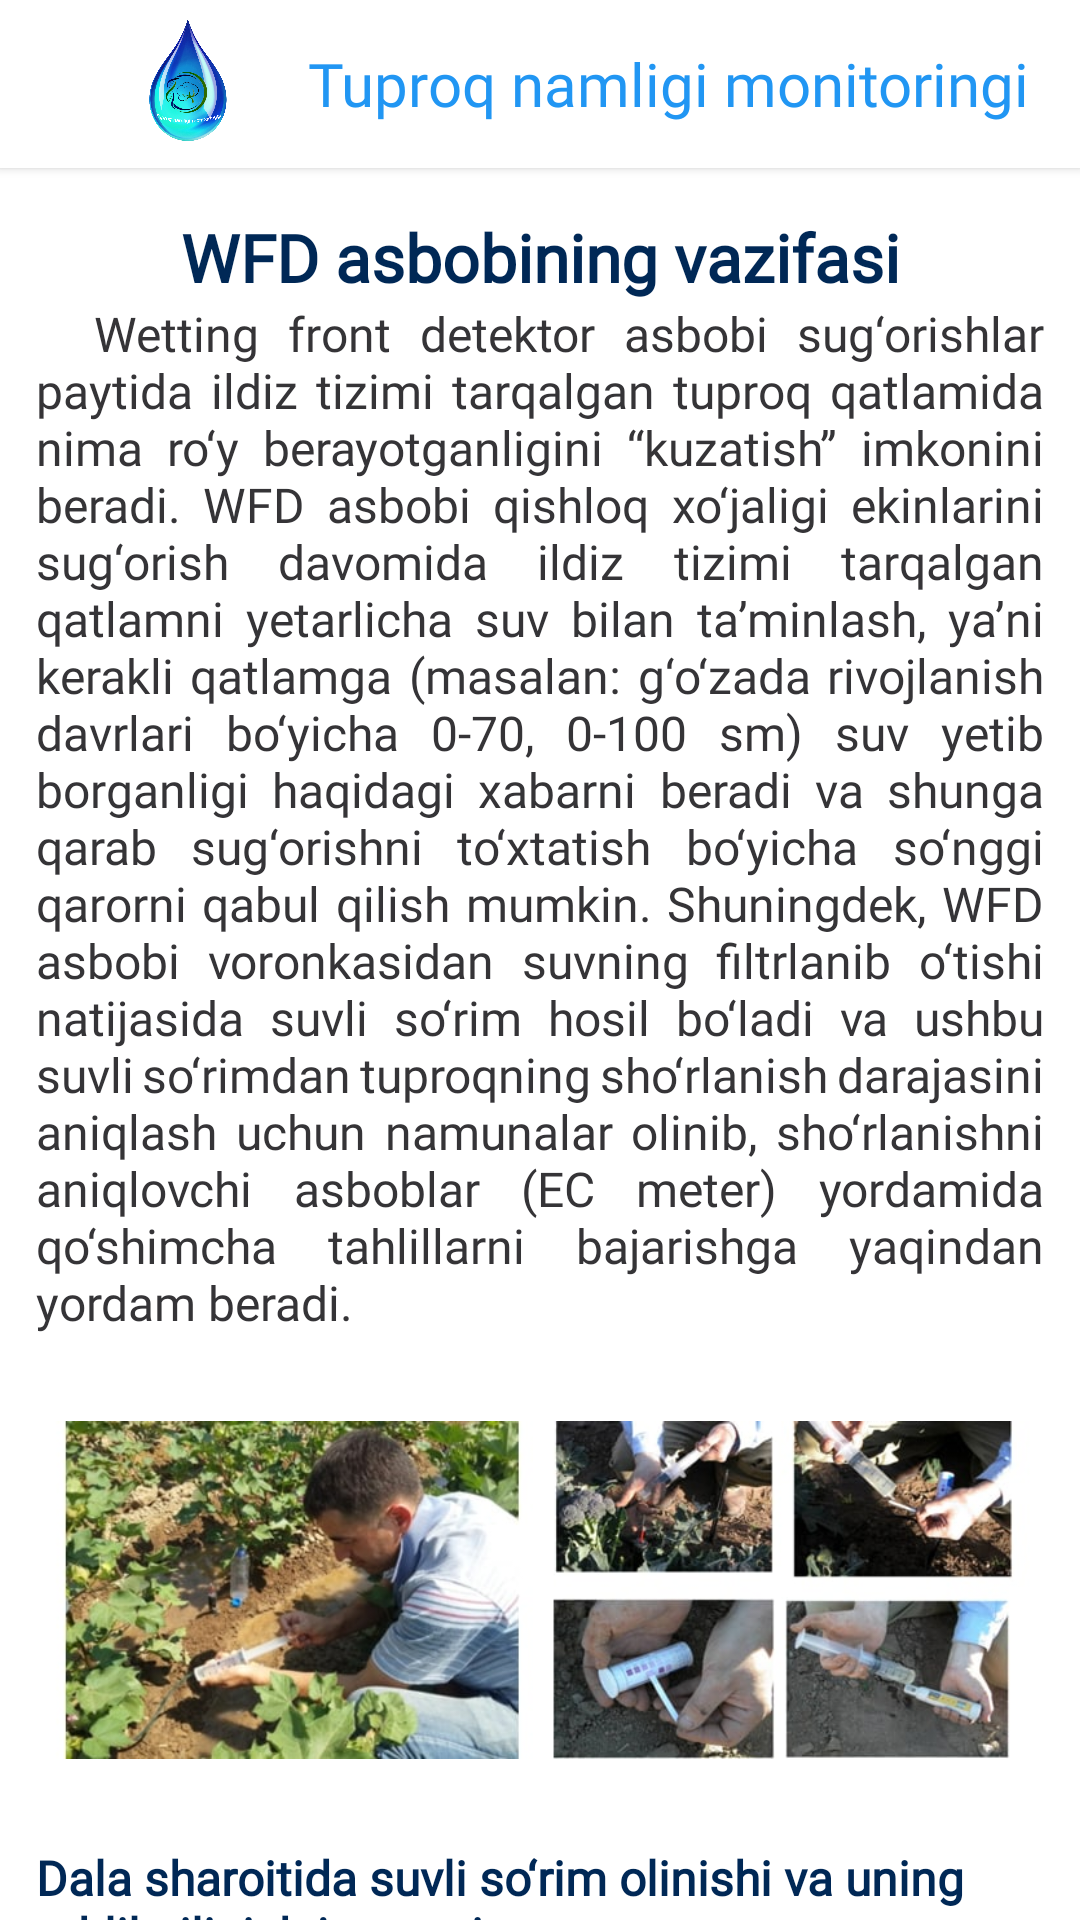

Reconstruct the res/layout file that produces this screen, plus the resources it refers to.
<!-- AndroidManifest.xml: application theme Theme.TuproqNamligiMonitoringg -->
<!-- res/layout/fragment_wfd_task.xml -->
<?xml version="1.0" encoding="utf-8"?>
<androidx.coordinatorlayout.widget.CoordinatorLayout xmlns:android="http://schemas.android.com/apk/res/android"
    xmlns:tools="http://schemas.android.com/tools"
    android:layout_width="match_parent"
    android:layout_height="match_parent"
    xmlns:app="http://schemas.android.com/apk/res-auto"
    tools:context=".ui.fragments.experience.wfd.WFDTaskFragment">

    <com.google.android.material.appbar.AppBarLayout
        android:id="@+id/appBar"
        android:layout_width="match_parent"
        android:layout_height="wrap_content"
        app:elevation="2dp"
        android:background="@color/white">

        <androidx.appcompat.widget.Toolbar
            android:id="@+id/toolbar"
            android:layout_width="match_parent"
            android:layout_height="?attr/actionBarSize">

            <LinearLayout
                android:layout_width="match_parent"
                android:layout_height="match_parent"
                android:gravity="center">

                <ImageView
                    android:layout_width="60dp"
                    android:layout_height="60dp"
                    android:src="@drawable/app_logo"/>

                <com.google.android.material.textview.MaterialTextView
                    android:layout_width="wrap_content"
                    android:layout_height="wrap_content"
                    android:text="@string/app_name"
                    android:layout_marginStart="10dp"
                    android:fontFamily="@font/intermedium"
                    android:textColor="#2196F3"
                    android:textSize="20sp"/>
            </LinearLayout>
        </androidx.appcompat.widget.Toolbar>

    </com.google.android.material.appbar.AppBarLayout>

    <androidx.core.widget.NestedScrollView
        android:layout_width="match_parent"
        android:layout_height="match_parent"
        android:overScrollMode="never"
        app:layout_behavior="com.google.android.material.appbar.AppBarLayout$ScrollingViewBehavior">

    <androidx.constraintlayout.widget.ConstraintLayout
        android:layout_width="match_parent"
        android:layout_height="match_parent"
        android:layout_marginHorizontal="12dp">

        <TextView
            android:id="@+id/tvExternalCharacters"
            android:layout_width="wrap_content"
            android:layout_height="wrap_content"
            android:textColor="@color/colortext1"
            android:textStyle="bold"
            android:layout_marginTop="15dp"
            android:layout_marginHorizontal="20dp"
            android:gravity="center"
            android:textSize="22sp"
            android:fontFamily="@font/interregular"
            android:text="@string/str_wfd_tasks"
            app:layout_constraintStart_toStartOf="parent"
            app:layout_constraintEnd_toEndOf="parent"
            app:layout_constraintTop_toTopOf="parent"/>

        <TextView
            android:id="@+id/tv2"
            android:layout_width="wrap_content"
            android:layout_height="wrap_content"
            android:text="@string/str_wdf_2"
            android:textColor="@color/colortext2"
            android:justificationMode="inter_word"
            android:textSize="16sp"
            android:fontFamily="@font/interregular"
            android:gravity="fill_horizontal"
            app:layout_constraintStart_toStartOf="parent"
            app:layout_constraintEnd_toEndOf="parent"
            app:layout_constraintTop_toBottomOf="@id/tvExternalCharacters"/>

        <ImageView
            android:id="@+id/iv1"
            android:layout_width="wrap_content"
            android:layout_height="150dp"
            android:src="@drawable/iv_wfd_1"
            android:layout_marginTop="10dp"
            app:layout_constraintStart_toStartOf="parent"
            app:layout_constraintEnd_toEndOf="parent"
            app:layout_constraintTop_toBottomOf="@id/tv2"/>

        <TextView
            android:id="@+id/tv3"
            android:layout_width="wrap_content"
            android:layout_height="wrap_content"
            android:text="@string/str_wfd_3"
            app:layout_constraintStart_toStartOf="parent"
            app:layout_constraintEnd_toEndOf="parent"
            android:textColor="@color/colortext1"
             android:textSize="16sp"
            android:fontFamily="@font/interregular"
            android:textStyle="bold"
            android:layout_marginVertical="10dp"
            app:layout_constraintTop_toBottomOf="@id/iv1"/>

        <TextView
            android:id="@+id/tv4"
            android:layout_width="wrap_content"
            android:layout_height="wrap_content"
            android:text="@string/str_wfd_4"
            android:textColor="@color/colortext2"
            android:justificationMode="inter_word"
             android:textSize="16sp"
            android:fontFamily="@font/interregular"
            android:gravity="fill_horizontal"
            app:layout_constraintStart_toStartOf="parent"
            app:layout_constraintEnd_toEndOf="parent"
            app:layout_constraintTop_toBottomOf="@id/tv3"/>
        <View
            android:layout_width="match_parent"
            android:layout_height="15dp"
            app:layout_constraintStart_toStartOf="parent"
            app:layout_constraintEnd_toEndOf="parent"
            app:layout_constraintTop_toBottomOf="@id/tv4"/>


    </androidx.constraintlayout.widget.ConstraintLayout>
    </androidx.core.widget.NestedScrollView>

</androidx.coordinatorlayout.widget.CoordinatorLayout>
<!-- resources referenced by this layout -->
<resources>
  <color name="colortext1">#002856</color>
  <color name="colortext2">#353437</color>
  <color name="white">#FFFFFF</color>
  <!-- drawable app_logo: png bitmap (drawable-v24, 513296 bytes) -->
  <!-- drawable iv_wfd_1: jpg bitmap (drawable-v24, 56320 bytes) -->
  <string name="app_name">Tuproq namligi monitoringi</string>
  <string name="str_wdf_2"> \u0020 Wetting front detektor asbobi sug‘orishlar paytida ildiz tizimi tarqalgan tuproq qatlamida nima ro‘y berayotganligini “kuzatish” imkonini beradi. WFD asbobi qishloq xo‘jaligi ekinlarini sug‘orish davomida ildiz tizimi tarqalgan qatlamni yetarlicha suv bilan taʼminlash, yaʼni kerakli qatlamga (masalan: g‘o‘zada rivojlanish davrlari bo‘yicha 0-70, 0-100 sm) suv yetib borganligi haqidagi xabarni beradi va shunga qarab sug‘orishni to‘xtatish bo‘yicha so‘nggi qarorni qabul qilish mumkin. Shuningdek, WFD asbobi voronkasidan suvning filtrlanib o‘tishi natijasida suvli so‘rim hosil bo‘ladi va ushbu suvli so‘rimdan tuproqning sho‘rlanish darajasini aniqlash uchun namunalar olinib, sho‘rlanishni aniqlovchi asboblar (EC meter) yordamida qo‘shimcha tahlillarni bajarishga yaqindan yordam beradi.</string>
  <string name="str_wfd_3">Dala sharoitida suvli so‘rim olinishi va uning tahlil qilinish jarayoni</string>
  <string name="str_wfd_4"> \u0020 Bundan tashqari olingan suvli so‘rim namunalaridan ushbu qatlamdagi suvda erigan harakatchan oziqa (NPK) moddalari miqdorini dalaning o‘zida tezkor usulda qo‘shimcha asboblar (NPK tester, lakmus qog‘ozlar) yordamida aniqlashga yaqindan yordam berishi mumkin.</string>
  <string name="str_wfd_tasks">WFD asbobining vazifasi</string>
  <style name="Theme.TuproqNamligiMonitoringg" parent="Theme.MaterialComponents.Light.NoActionBar">
          
          <item name="colorPrimary">@color/purple_500</item>
          <item name="colorPrimaryVariant">@color/purple_700</item>
          <item name="colorOnPrimary">@color/white</item>
          
          <item name="colorSecondary">@color/teal_200</item>
          <item name="colorSecondaryVariant">@color/teal_700</item>
          <item name="colorOnSecondary">@color/black</item>
          
          <item name="android:statusBarColor">#20BABABA</item>
          
  
          <item name="android:windowLightStatusBar" tools:ignore="NewApi">true</item>
      </style>
  <color name="purple_500">#FF6200EE</color>
  <color name="purple_700">#FF3700B3</color>
  <color name="teal_200">#FF03DAC5</color>
  <color name="teal_700">#FF018786</color>
  <color name="black">#FF000000</color>
</resources>
